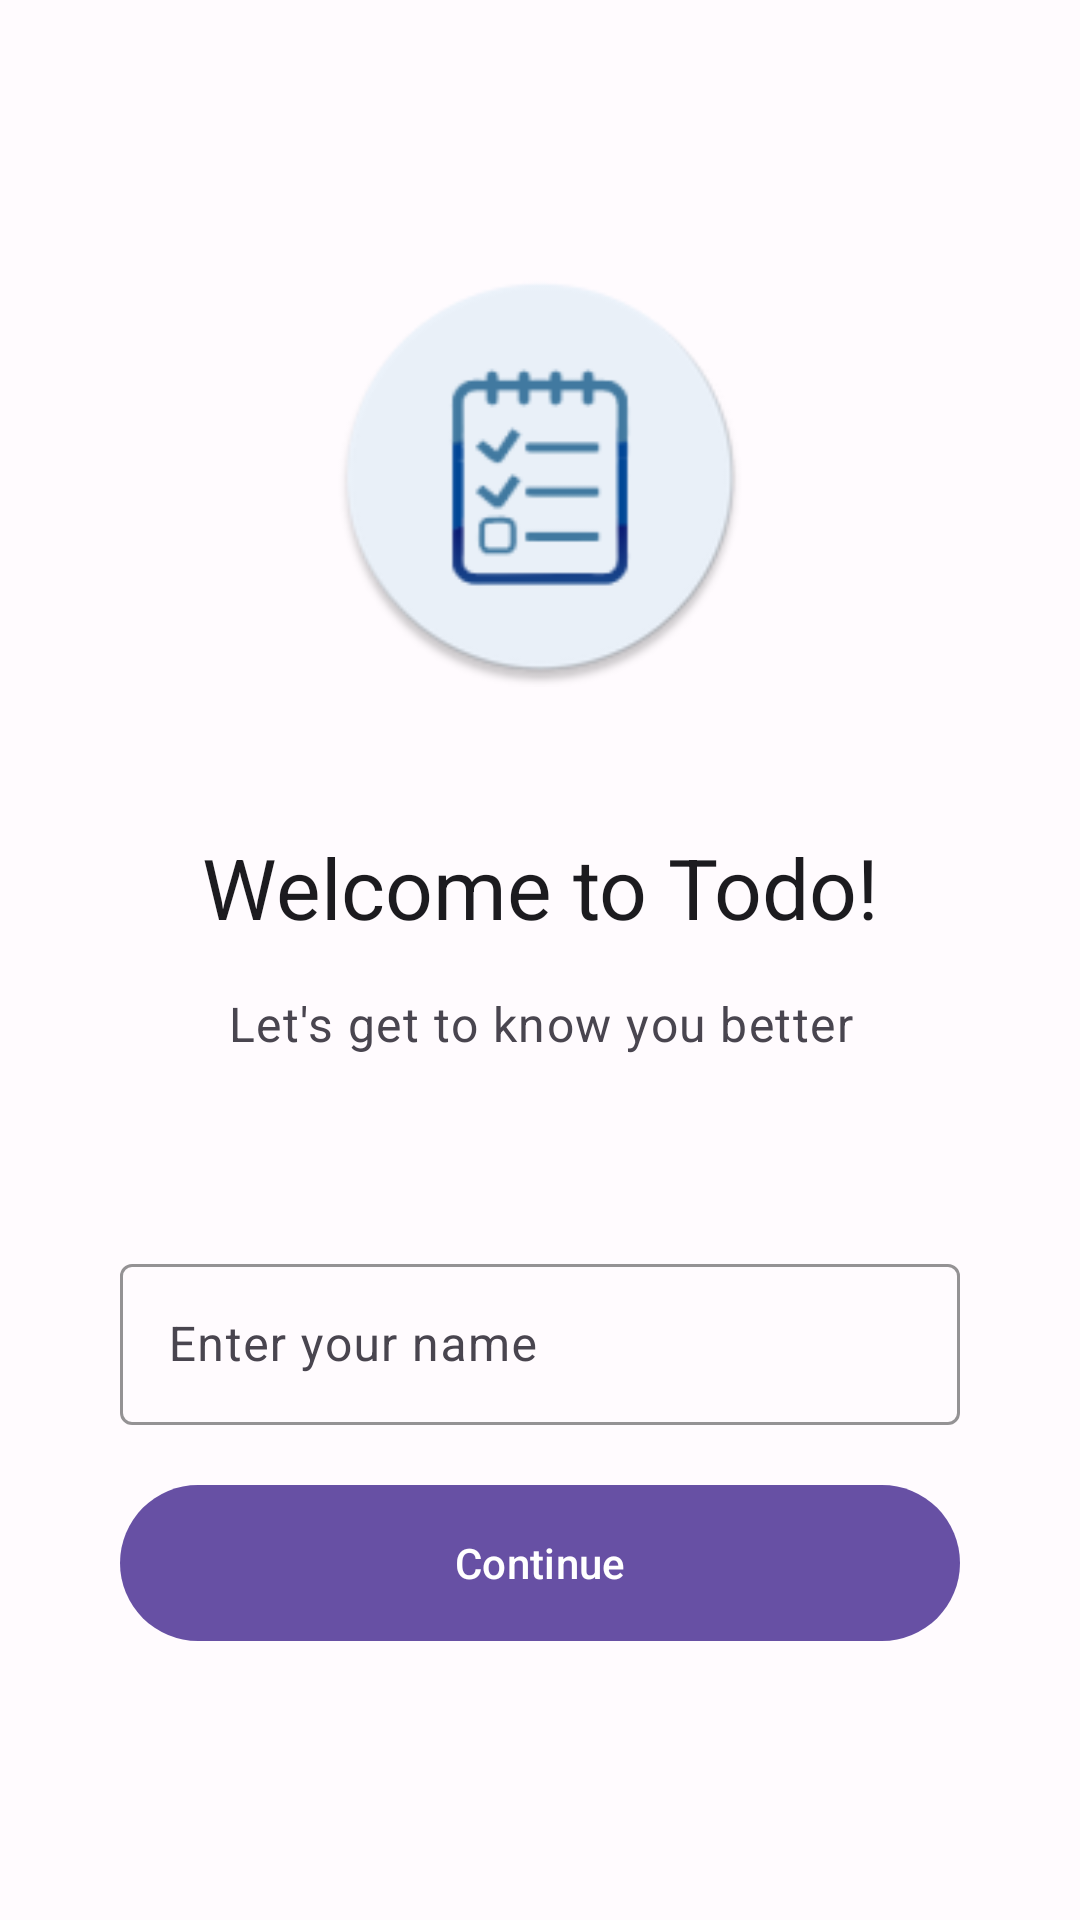

Reconstruct the res/layout file that produces this screen, plus the resources it refers to.
<!-- AndroidManifest.xml: activity theme Theme.Todo -->
<!-- res/layout/activity_name_entry.xml -->
<?xml version="1.0" encoding="utf-8"?>
<androidx.constraintlayout.widget.ConstraintLayout xmlns:android="http://schemas.android.com/apk/res/android"
    xmlns:app="http://schemas.android.com/apk/res-auto"
    android:layout_width="match_parent"
    android:layout_height="match_parent"
    android:background="?android:attr/colorBackground"
    android:focusable="true"
    android:focusableInTouchMode="true"
    android:padding="40dp">

    <ImageView
        android:id="@+id/nameEntryImage"
        android:layout_width="140dp"
        android:layout_height="140dp"
        android:contentDescription="@string/user_profile"
        android:src="@mipmap/ic_launcher_round"
        app:layout_constraintBottom_toTopOf="@+id/welcomeTitle"
        app:layout_constraintEnd_toEndOf="parent"
        app:layout_constraintStart_toStartOf="parent"
        app:layout_constraintTop_toTopOf="parent"
        app:layout_constraintVertical_chainStyle="packed" />

    <TextView
        android:id="@+id/welcomeTitle"
        android:layout_width="0dp"
        android:layout_height="wrap_content"
        android:layout_marginTop="48dp"
        android:layout_marginBottom="16dp"
        android:gravity="center"
        android:text="@string/welcome_title"
        android:textAppearance="?attr/textAppearanceHeadlineMedium"
        android:textColor="?attr/colorOnBackground"
        app:layout_constraintBottom_toTopOf="@+id/welcomeSubtitle"
        app:layout_constraintEnd_toEndOf="parent"
        app:layout_constraintStart_toStartOf="parent"
        app:layout_constraintTop_toBottomOf="@+id/nameEntryImage" />

    <TextView
        android:id="@+id/welcomeSubtitle"
        android:layout_width="0dp"
        android:layout_height="wrap_content"
        android:layout_marginBottom="64dp"
        android:gravity="center"
        android:text="@string/welcome_subtitle"
        android:textAppearance="?attr/textAppearanceBodyLarge"
        android:textColor="?attr/colorOnSurfaceVariant"
        app:layout_constraintBottom_toTopOf="@+id/nameInputLayout"
        app:layout_constraintEnd_toEndOf="parent"
        app:layout_constraintStart_toStartOf="parent"
        app:layout_constraintTop_toBottomOf="@+id/welcomeTitle" />

    <com.google.android.material.textfield.TextInputLayout
        android:id="@+id/nameInputLayout"
        style="@style/Widget.Material3.TextInputLayout.OutlinedBox"
        android:layout_width="0dp"
        android:layout_height="wrap_content"
        android:hint="@string/enter_your_name"
        app:boxStrokeColor="?attr/colorPrimary"
        app:hintTextColor="?attr/colorPrimary"
        app:layout_constraintBottom_toTopOf="@+id/saveNameButton"
        app:layout_constraintEnd_toEndOf="parent"
        app:layout_constraintStart_toStartOf="parent"
        app:layout_constraintTop_toBottomOf="@+id/welcomeSubtitle"
        app:layout_constraintVertical_chainStyle="packed">

        <com.google.android.material.textfield.TextInputEditText
            android:id="@+id/nameEditText"
            android:layout_width="match_parent"
            android:layout_height="wrap_content"
            android:imeOptions="actionDone"
            android:inputType="textPersonName"
            android:maxLines="1"
            android:padding="16dp"
            android:textAppearance="?attr/textAppearanceBodyLarge"
            android:textColor="?attr/colorOnSurface" />

    </com.google.android.material.textfield.TextInputLayout>

    <com.google.android.material.button.MaterialButton
        android:id="@+id/saveNameButton"
        android:layout_width="0dp"
        android:layout_height="60dp"
        android:layout_marginTop="16dp"
        android:text="@string/continue_text"
        android:textAppearance="?attr/textAppearanceLabelLarge"
        app:cornerRadius="30dp"
        app:layout_constraintBottom_toBottomOf="parent"
        app:layout_constraintEnd_toEndOf="parent"
        app:layout_constraintStart_toStartOf="parent"
        app:layout_constraintTop_toBottomOf="@+id/nameInputLayout" />

</androidx.constraintlayout.widget.ConstraintLayout>
<!-- resources referenced by this layout -->
<resources>
  <string name="continue_text">Continue</string>
  <string name="enter_your_name">Enter your name</string>
  <string name="user_profile">User Profile</string>
  <string name="welcome_subtitle">Let\'s get to know you better</string>
  <string name="welcome_title">Welcome to Todo!</string>
  <style name="Theme.Todo" parent="Base.Theme.Todo" />
  <color name="design_default_color_primary">#FF6750A4</color>
  <color name="design_default_color_on_primary">#FFFFFFFF</color>
  <color name="design_default_color_primary_container">#FFEADDFF</color>
  <color name="design_default_color_on_primary_container">#FF21005D</color>
  <color name="design_default_color_secondary">#FF625B71</color>
  <color name="design_default_color_on_secondary">#FFFFFFFF</color>
  <color name="design_default_color_secondary_container">#FFE8DEF8</color>
  <color name="design_default_color_on_secondary_container">#FF1D192B</color>
  <color name="design_default_color_tertiary">#FF7D5260</color>
  <color name="design_default_color_on_tertiary">#FFFFFFFF</color>
  <color name="design_default_color_tertiary_container">#FFFFD8E4</color>
  <color name="design_default_color_on_tertiary_container">#FF31111D</color>
  <color name="design_default_color_error">#FFBA1A1A</color>
  <color name="design_default_color_on_error">#FFFFFFFF</color>
  <color name="design_default_color_error_container">#FFFFDAD6</color>
  <color name="design_default_color_on_error_container">#FF410002</color>
  <color name="design_default_color_surface">#FFFFFBFE</color>
  <color name="design_default_color_on_surface">#FF1C1B1F</color>
  <color name="design_default_color_surface_variant">#FFE7E0EC</color>
  <color name="design_default_color_on_surface_variant">#FF49454F</color>
  <color name="design_default_color_background">#FFFFFBFE</color>
  <color name="design_default_color_on_background">#FF1C1B1F</color>
  <color name="design_default_color_outline">#FF79747E</color>
  <color name="design_default_color_outline_variant">#FFCAC4D0</color>
  <style name="TextAppearance.Todo.TitleMedium" parent="TextAppearance.Material3.TitleMedium">
          <item name="android:textSize">16sp</item>
          <item name="android:textColor">?attr/colorOnBackground</item>
          <item name="android:fontFamily">@font/roboto_medium</item>
      </style>
  <style name="TextAppearance.Todo.TitleSmall" parent="TextAppearance.Material3.TitleSmall">
          <item name="android:textSize">14sp</item>
          <item name="android:textColor">?attr/colorOnBackground</item>
          <item name="android:fontFamily">@font/roboto_medium</item>
      </style>
  <style name="TextAppearance.Todo.BodyLarge" parent="TextAppearance.Material3.BodyLarge">
          <item name="android:textSize">16sp</item>
          <item name="android:textColor">?attr/colorOnBackground</item>
          <item name="android:fontFamily">@font/roboto_regular</item>
      </style>
  <style name="TextAppearance.Todo.BodyMedium" parent="TextAppearance.Material3.BodyMedium">
          <item name="android:textSize">14sp</item>
          <item name="android:textColor">?attr/colorOnBackground</item>
          <item name="android:fontFamily">@font/roboto_regular</item>
      </style>
  <style name="TextAppearance.Todo.LabelLarge" parent="TextAppearance.Material3.LabelLarge">
          <item name="android:textSize">14sp</item>
          <item name="android:textColor">?attr/colorOnBackground</item>
          <item name="android:fontFamily">@font/roboto_medium</item>
      </style>
  <style name="TextAppearance.Todo.LabelMedium" parent="TextAppearance.Material3.LabelMedium">
          <item name="android:textSize">12sp</item>
          <item name="android:textColor">?attr/colorOnBackground</item>
          <item name="android:fontFamily">@font/roboto_medium</item>
      </style>
</resources>
